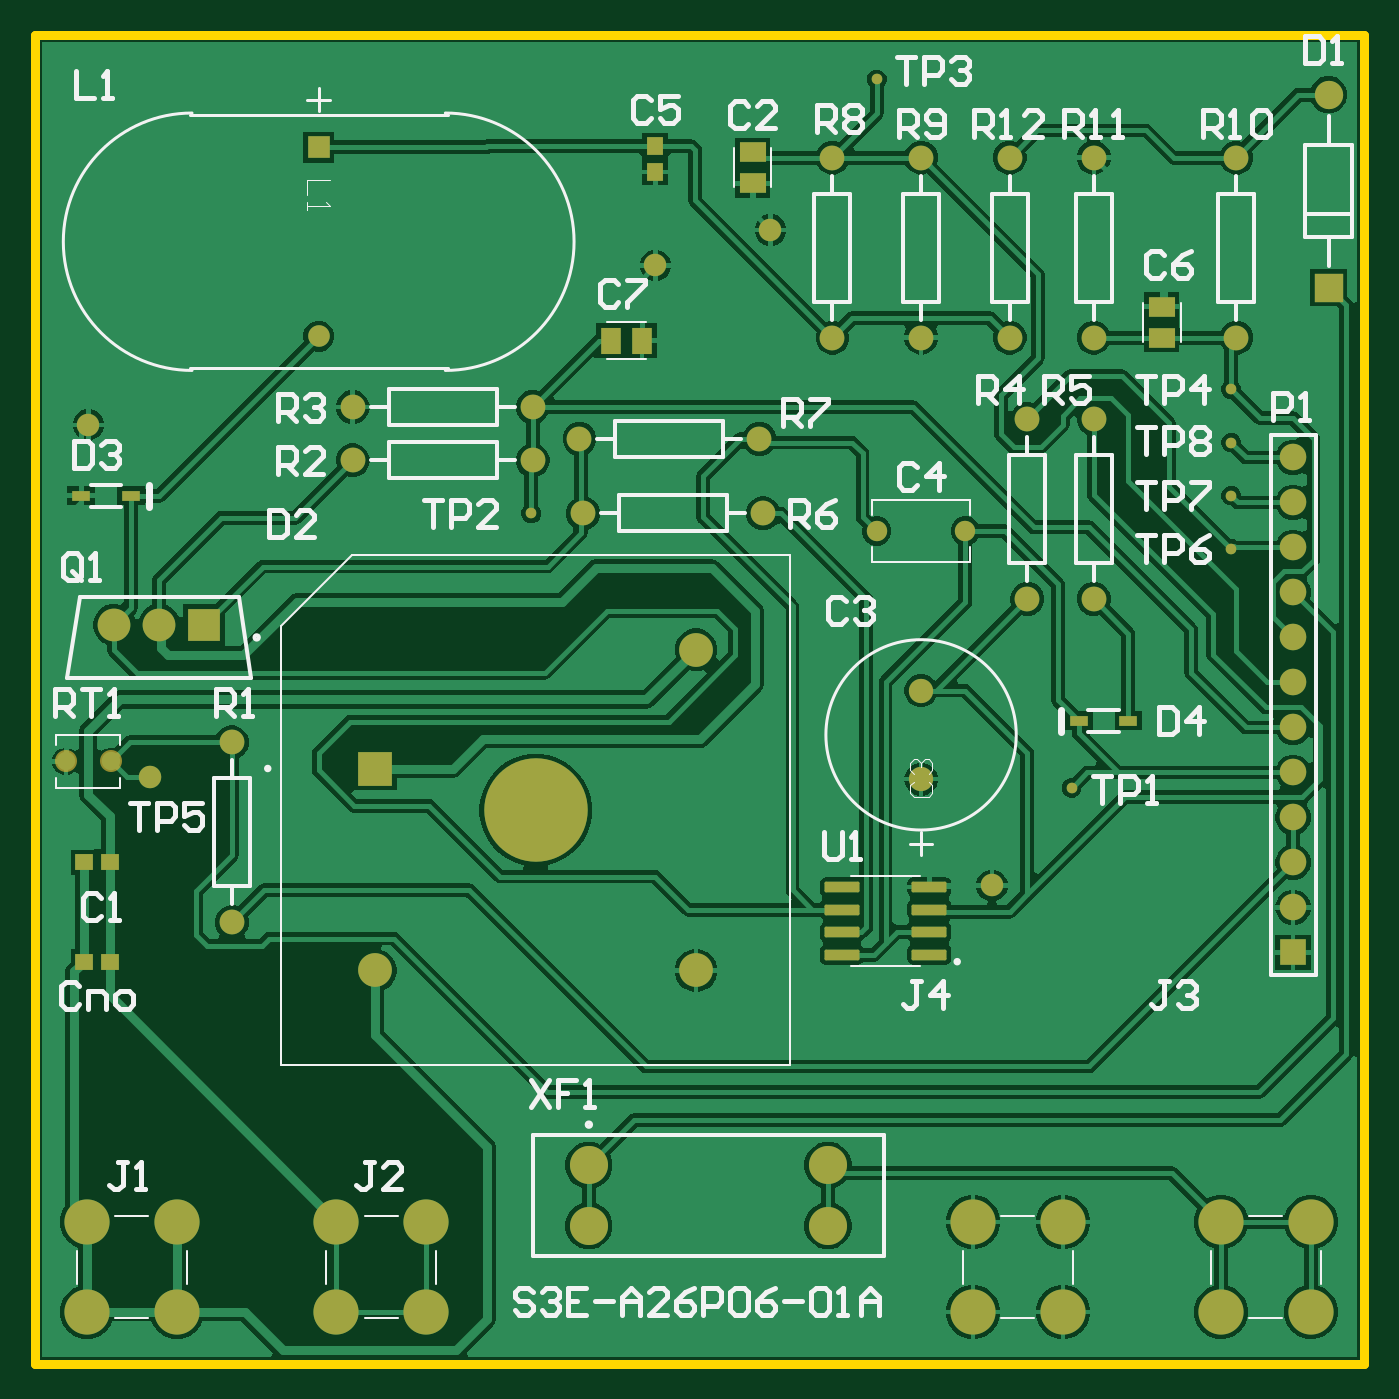
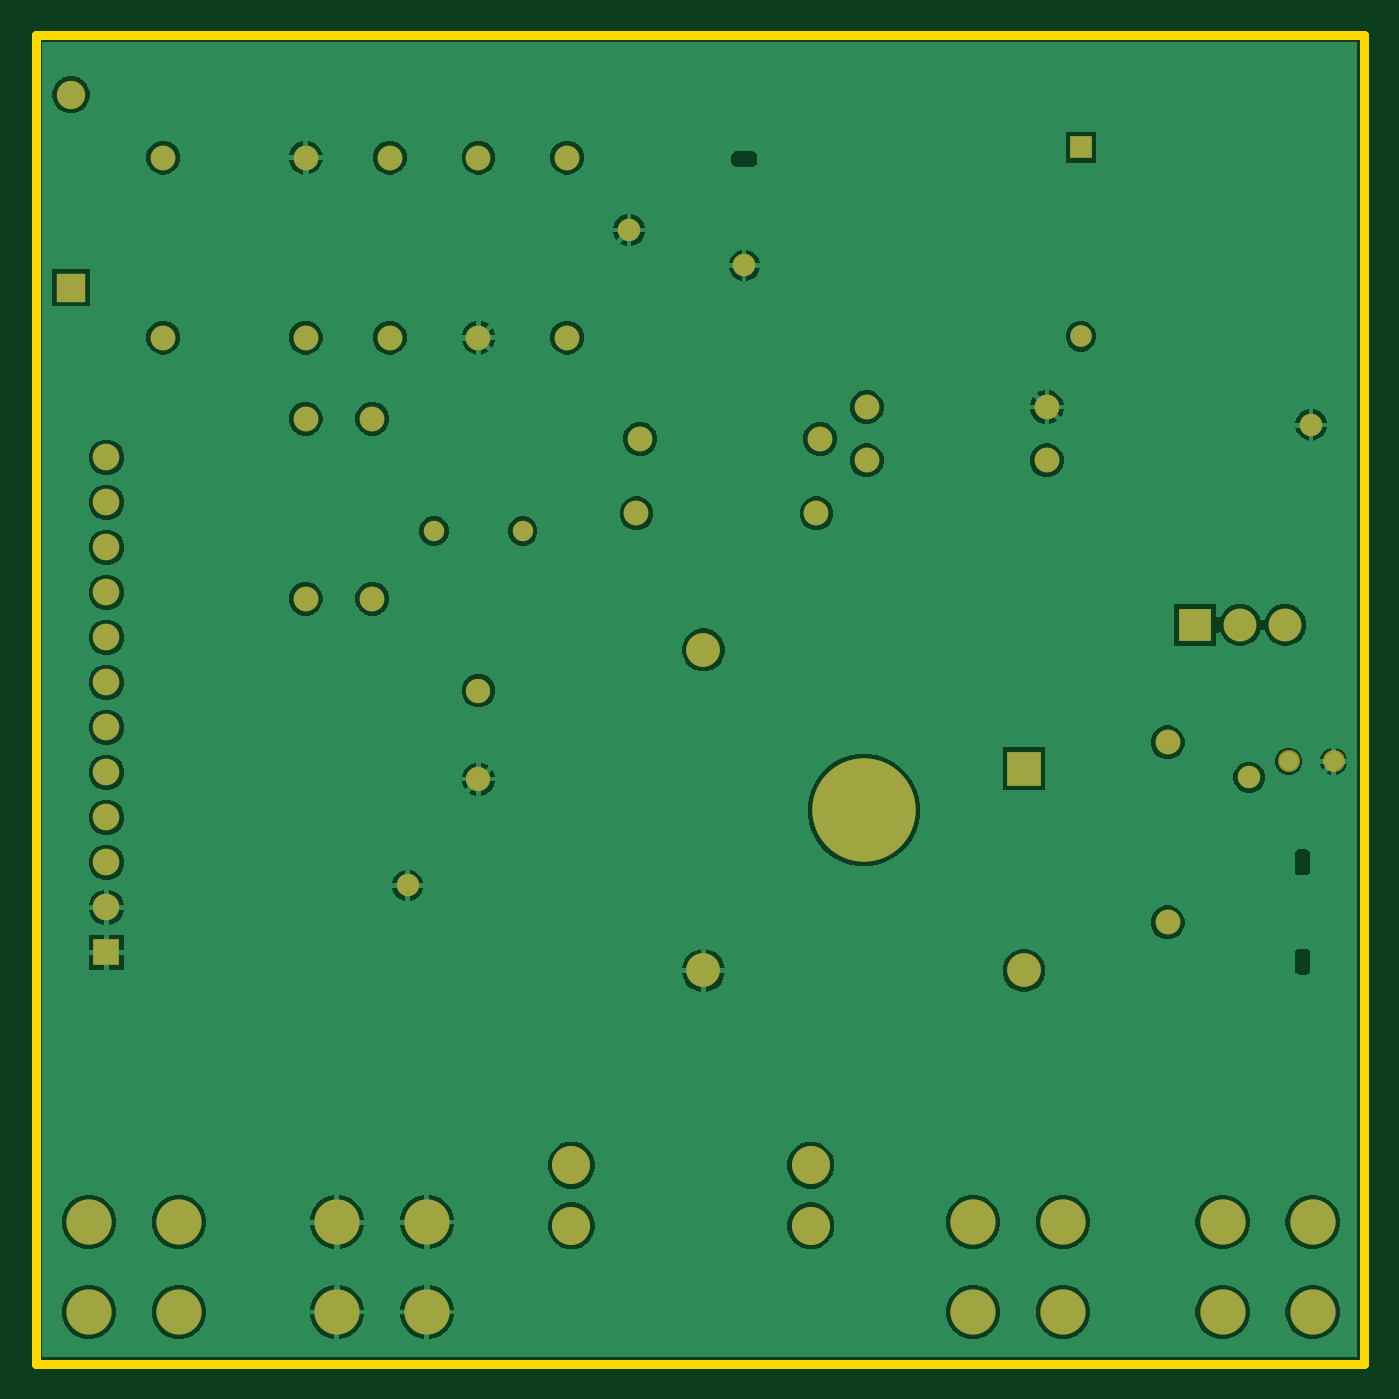
Circuit board: 7 layer files. Board 75.0 x 75.0 mm.
- bottom_copper: P6_S3E_A26P‐CC.GBL (44718 bytes)
- bottom_mask: P6_S3E_A26P‐CC.GBS (2339 bytes)
- outline: P6_S3E_A26P‐CC.GM1 (445 bytes)
- top_copper: P6_S3E_A26P‐CC.GTL (53587 bytes)
- top_silk: P6_S3E_A26P‐CC.GTO (17899 bytes)
- paste: P6_S3E_A26P‐CC.GTP (1326 bytes)
- top_mask: P6_S3E_A26P‐CC.GTS (3549 bytes)

=== bottom_copper: P6_S3E_A26P‐CC.GBL (44718 bytes, source omitted) ===
=== bottom_mask: P6_S3E_A26P‐CC.GBS ===
G04*
G04 #@! TF.GenerationSoftware,Altium Limited,Altium Designer,26.11.1 (5)*
G04*
G04 Layer_Color=16711935*
G04 Board_Origin=0|0*
%FSAX24Y24*%
%MOIN*%
G70*
G04*
G04 #@! TF.SameCoordinates,4ABB493E-74F9-495F-BD64-F81E65D0B7B7*
G04*
G04*
G04 #@! TF.FilePolarity,Negative*
G04*
G01*
G75*
%ADD24C,0.0551*%
%ADD25C,0.0453*%
%ADD26R,0.0480X0.0480*%
%ADD27C,0.0480*%
%ADD28C,0.1004*%
%ADD29C,0.0750*%
%ADD30C,0.0846*%
%ADD31R,0.0630X0.0630*%
%ADD32C,0.2299*%
%ADD33R,0.0750X0.0750*%
%ADD34C,0.0728*%
%ADD35C,0.0591*%
%ADD36R,0.0591X0.0591*%
%ADD37C,0.0540*%
%ADD38C,0.0490*%
%ADD39R,0.0728X0.0728*%
%ADD40C,0.0630*%
%ADD41C,0.0500*%
D24*
X021937Y030394D02*
D03*
X025937D02*
D03*
X022016Y028740D02*
D03*
X026016D02*
D03*
X029528Y036646D02*
D03*
Y032646D02*
D03*
X033366Y026839D02*
D03*
Y030839D02*
D03*
X031890D02*
D03*
Y026839D02*
D03*
X016898Y029921D02*
D03*
X033366Y036646D02*
D03*
X016898Y031102D02*
D03*
X014213Y023654D02*
D03*
X031496Y036646D02*
D03*
Y032646D02*
D03*
X036535Y036646D02*
D03*
Y032646D02*
D03*
X033366D02*
D03*
X020898Y029921D02*
D03*
Y031102D02*
D03*
X027559Y036646D02*
D03*
Y032646D02*
D03*
X014213Y019654D02*
D03*
D25*
X030512Y028346D02*
D03*
X028543D02*
D03*
D26*
X016142Y036877D02*
D03*
D27*
Y032677D02*
D03*
D28*
X012992Y012992D02*
D03*
Y010992D02*
D03*
X010992Y012992D02*
D03*
Y010992D02*
D03*
X016535D02*
D03*
Y012992D02*
D03*
X018535Y010992D02*
D03*
Y012992D02*
D03*
X038189D02*
D03*
Y010992D02*
D03*
X036189Y012992D02*
D03*
Y010992D02*
D03*
X032677Y012992D02*
D03*
Y010992D02*
D03*
X030677Y012992D02*
D03*
Y010992D02*
D03*
D29*
X017402Y018583D02*
D03*
X024528Y025709D02*
D03*
Y018583D02*
D03*
D30*
X027461Y014252D02*
D03*
Y012913D02*
D03*
X022146Y014252D02*
D03*
Y012913D02*
D03*
D31*
X038583Y033760D02*
D03*
D32*
X020965Y022146D02*
D03*
D33*
X017402Y023071D02*
D03*
D34*
X012598Y026262D02*
D03*
X011598D02*
D03*
D35*
X037795Y019984D02*
D03*
Y026984D02*
D03*
Y020984D02*
D03*
Y021984D02*
D03*
Y022984D02*
D03*
Y023984D02*
D03*
Y024984D02*
D03*
Y025984D02*
D03*
Y027984D02*
D03*
Y028984D02*
D03*
Y029984D02*
D03*
D36*
Y018984D02*
D03*
D37*
X029528Y022835D02*
D03*
Y024803D02*
D03*
D38*
X010524Y023228D02*
D03*
X011524D02*
D03*
D39*
X013598Y026262D02*
D03*
D40*
X038583Y038042D02*
D03*
D41*
X012402Y022874D02*
D03*
X026181Y035039D02*
D03*
X011024Y030709D02*
D03*
X023622Y034252D02*
D03*
X031102Y020472D02*
D03*
M02*

=== outline: P6_S3E_A26P‐CC.GM1 ===
G04*
G04 #@! TF.GenerationSoftware,Altium Limited,Altium Designer,26.11.1 (5)*
G04*
G04 Layer_Color=16711935*
G04 Board_Origin=0|0*
%FSAX24Y24*%
%MOIN*%
G70*
G04*
G04 #@! TF.SameCoordinates,4ABB493E-74F9-495F-BD64-F81E65D0B7B7*
G04*
G04*
G04 #@! TF.FilePolarity,Positive*
G04*
G01*
G75*
%ADD44C,0.0200*%
D44*
X009843Y009843D02*
X039370D01*
X039370Y039370D02*
X039370Y009843D01*
X009843Y039370D02*
X039370D01*
X009843Y009843D02*
Y039370D01*
M02*

=== top_copper: P6_S3E_A26P‐CC.GTL (53587 bytes, source omitted) ===
=== top_silk: P6_S3E_A26P‐CC.GTO (17899 bytes, source omitted) ===
=== paste: P6_S3E_A26P‐CC.GTP ===
G04*
G04 #@! TF.GenerationSoftware,Altium Limited,Altium Designer,26.11.1 (5)*
G04*
G04 Layer_Color=8421504*
G04 Board_Origin=0|0*
%FSAX24Y24*%
%MOIN*%
G70*
G04*
G04 #@! TF.SameCoordinates,4ABB493E-74F9-495F-BD64-F81E65D0B7B7*
G04*
G04*
G04 #@! TF.FilePolarity,Positive*
G04*
G01*
G75*
%ADD17R,0.0394X0.0374*%
%ADD18R,0.0579X0.0457*%
%ADD19R,0.0374X0.0394*%
%ADD20R,0.0413X0.0217*%
%ADD21R,0.0457X0.0579*%
G04:AMPARAMS|DCode=22|XSize=77.6mil|YSize=23.6mil|CornerRadius=3mil|HoleSize=0mil|Usage=FLASHONLY|Rotation=180.000|XOffset=0mil|YOffset=0mil|HoleType=Round|Shape=RoundedRectangle|*
%AMROUNDEDRECTD22*
21,1,0.0776,0.0177,0,0,180.0*
21,1,0.0717,0.0236,0,0,180.0*
1,1,0.0059,-0.0358,0.0089*
1,1,0.0059,0.0358,0.0089*
1,1,0.0059,0.0358,-0.0089*
1,1,0.0059,-0.0358,-0.0089*
%
%ADD22ROUNDEDRECTD22*%
D17*
X010925Y018780D02*
D03*
X010935Y020984D02*
D03*
X011506D02*
D03*
X011496Y018780D02*
D03*
D18*
X025787Y036762D02*
D03*
Y036073D02*
D03*
X034882Y032648D02*
D03*
Y033337D02*
D03*
D19*
X023622Y036900D02*
D03*
Y036329D02*
D03*
D20*
X033031Y024134D02*
D03*
X034134D02*
D03*
X010866Y029134D02*
D03*
X011968D02*
D03*
D21*
X022638Y032579D02*
D03*
X023327D02*
D03*
D22*
X029713Y020435D02*
D03*
Y019935D02*
D03*
X027768Y018935D02*
D03*
Y019435D02*
D03*
Y019935D02*
D03*
Y020435D02*
D03*
X029713Y019435D02*
D03*
Y018935D02*
D03*
M02*

=== top_mask: P6_S3E_A26P‐CC.GTS ===
G04*
G04 #@! TF.GenerationSoftware,Altium Limited,Altium Designer,26.11.1 (5)*
G04*
G04 Layer_Color=8388736*
G04 Board_Origin=0|0*
%FSAX24Y24*%
%MOIN*%
G70*
G04*
G04 #@! TF.SameCoordinates,4ABB493E-74F9-495F-BD64-F81E65D0B7B7*
G04*
G04*
G04 #@! TF.FilePolarity,Negative*
G04*
G01*
G75*
%ADD17R,0.0394X0.0374*%
%ADD18R,0.0579X0.0457*%
%ADD19R,0.0374X0.0394*%
%ADD20R,0.0413X0.0217*%
%ADD21R,0.0457X0.0579*%
G04:AMPARAMS|DCode=22|XSize=77.6mil|YSize=23.6mil|CornerRadius=3mil|HoleSize=0mil|Usage=FLASHONLY|Rotation=180.000|XOffset=0mil|YOffset=0mil|HoleType=Round|Shape=RoundedRectangle|*
%AMROUNDEDRECTD22*
21,1,0.0776,0.0177,0,0,180.0*
21,1,0.0717,0.0236,0,0,180.0*
1,1,0.0059,-0.0358,0.0089*
1,1,0.0059,0.0358,0.0089*
1,1,0.0059,0.0358,-0.0089*
1,1,0.0059,-0.0358,-0.0089*
%
%ADD22ROUNDEDRECTD22*%
%ADD23C,0.0236*%
%ADD24C,0.0551*%
%ADD25C,0.0453*%
%ADD26R,0.0480X0.0480*%
%ADD27C,0.0480*%
%ADD28C,0.1004*%
%ADD29C,0.0750*%
%ADD30C,0.0846*%
%ADD31R,0.0630X0.0630*%
%ADD32C,0.2299*%
%ADD33R,0.0750X0.0750*%
%ADD34C,0.0728*%
%ADD35C,0.0591*%
%ADD36R,0.0591X0.0591*%
%ADD37C,0.0540*%
%ADD38C,0.0490*%
%ADD39R,0.0728X0.0728*%
%ADD40C,0.0630*%
%ADD41C,0.0500*%
D17*
X010925Y018780D02*
D03*
X010935Y020984D02*
D03*
X011506D02*
D03*
X011496Y018780D02*
D03*
D18*
X025787Y036762D02*
D03*
Y036073D02*
D03*
X034882Y032648D02*
D03*
Y033337D02*
D03*
D19*
X023622Y036900D02*
D03*
Y036329D02*
D03*
D20*
X033031Y024134D02*
D03*
X034134D02*
D03*
X010866Y029134D02*
D03*
X011968D02*
D03*
D21*
X022638Y032579D02*
D03*
X023327D02*
D03*
D22*
X029713Y020435D02*
D03*
Y019935D02*
D03*
X027768Y018935D02*
D03*
Y019435D02*
D03*
Y019935D02*
D03*
Y020435D02*
D03*
X029713Y019435D02*
D03*
Y018935D02*
D03*
D23*
X028543Y038386D02*
D03*
X032874Y022638D02*
D03*
X036417Y031496D02*
D03*
Y030315D02*
D03*
X020866Y028740D02*
D03*
X036417Y027953D02*
D03*
Y029134D02*
D03*
D24*
X021937Y030394D02*
D03*
X025937D02*
D03*
X022016Y028740D02*
D03*
X026016D02*
D03*
X029528Y036646D02*
D03*
Y032646D02*
D03*
X033366Y026839D02*
D03*
Y030839D02*
D03*
X031890D02*
D03*
Y026839D02*
D03*
X016898Y029921D02*
D03*
X033366Y036646D02*
D03*
X016898Y031102D02*
D03*
X014213Y023654D02*
D03*
X031496Y036646D02*
D03*
Y032646D02*
D03*
X036535Y036646D02*
D03*
Y032646D02*
D03*
X033366D02*
D03*
X020898Y029921D02*
D03*
Y031102D02*
D03*
X027559Y036646D02*
D03*
Y032646D02*
D03*
X014213Y019654D02*
D03*
D25*
X030512Y028346D02*
D03*
X028543D02*
D03*
D26*
X016142Y036877D02*
D03*
D27*
Y032677D02*
D03*
D28*
X012992Y012992D02*
D03*
Y010992D02*
D03*
X010992Y012992D02*
D03*
Y010992D02*
D03*
X016535D02*
D03*
Y012992D02*
D03*
X018535Y010992D02*
D03*
Y012992D02*
D03*
X038189D02*
D03*
Y010992D02*
D03*
X036189Y012992D02*
D03*
Y010992D02*
D03*
X032677Y012992D02*
D03*
Y010992D02*
D03*
X030677Y012992D02*
D03*
Y010992D02*
D03*
D29*
X017402Y018583D02*
D03*
X024528Y025709D02*
D03*
Y018583D02*
D03*
D30*
X027461Y014252D02*
D03*
Y012913D02*
D03*
X022146Y014252D02*
D03*
Y012913D02*
D03*
D31*
X038583Y033760D02*
D03*
D32*
X020965Y022146D02*
D03*
D33*
X017402Y023071D02*
D03*
D34*
X012598Y026262D02*
D03*
X011598D02*
D03*
D35*
X037795Y019984D02*
D03*
Y026984D02*
D03*
Y020984D02*
D03*
Y021984D02*
D03*
Y022984D02*
D03*
Y023984D02*
D03*
Y024984D02*
D03*
Y025984D02*
D03*
Y027984D02*
D03*
Y028984D02*
D03*
Y029984D02*
D03*
D36*
Y018984D02*
D03*
D37*
X029528Y022835D02*
D03*
Y024803D02*
D03*
D38*
X010524Y023228D02*
D03*
X011524D02*
D03*
D39*
X013598Y026262D02*
D03*
D40*
X038583Y038042D02*
D03*
D41*
X012402Y022874D02*
D03*
X026181Y035039D02*
D03*
X011024Y030709D02*
D03*
X023622Y034252D02*
D03*
X031102Y020472D02*
D03*
M02*
